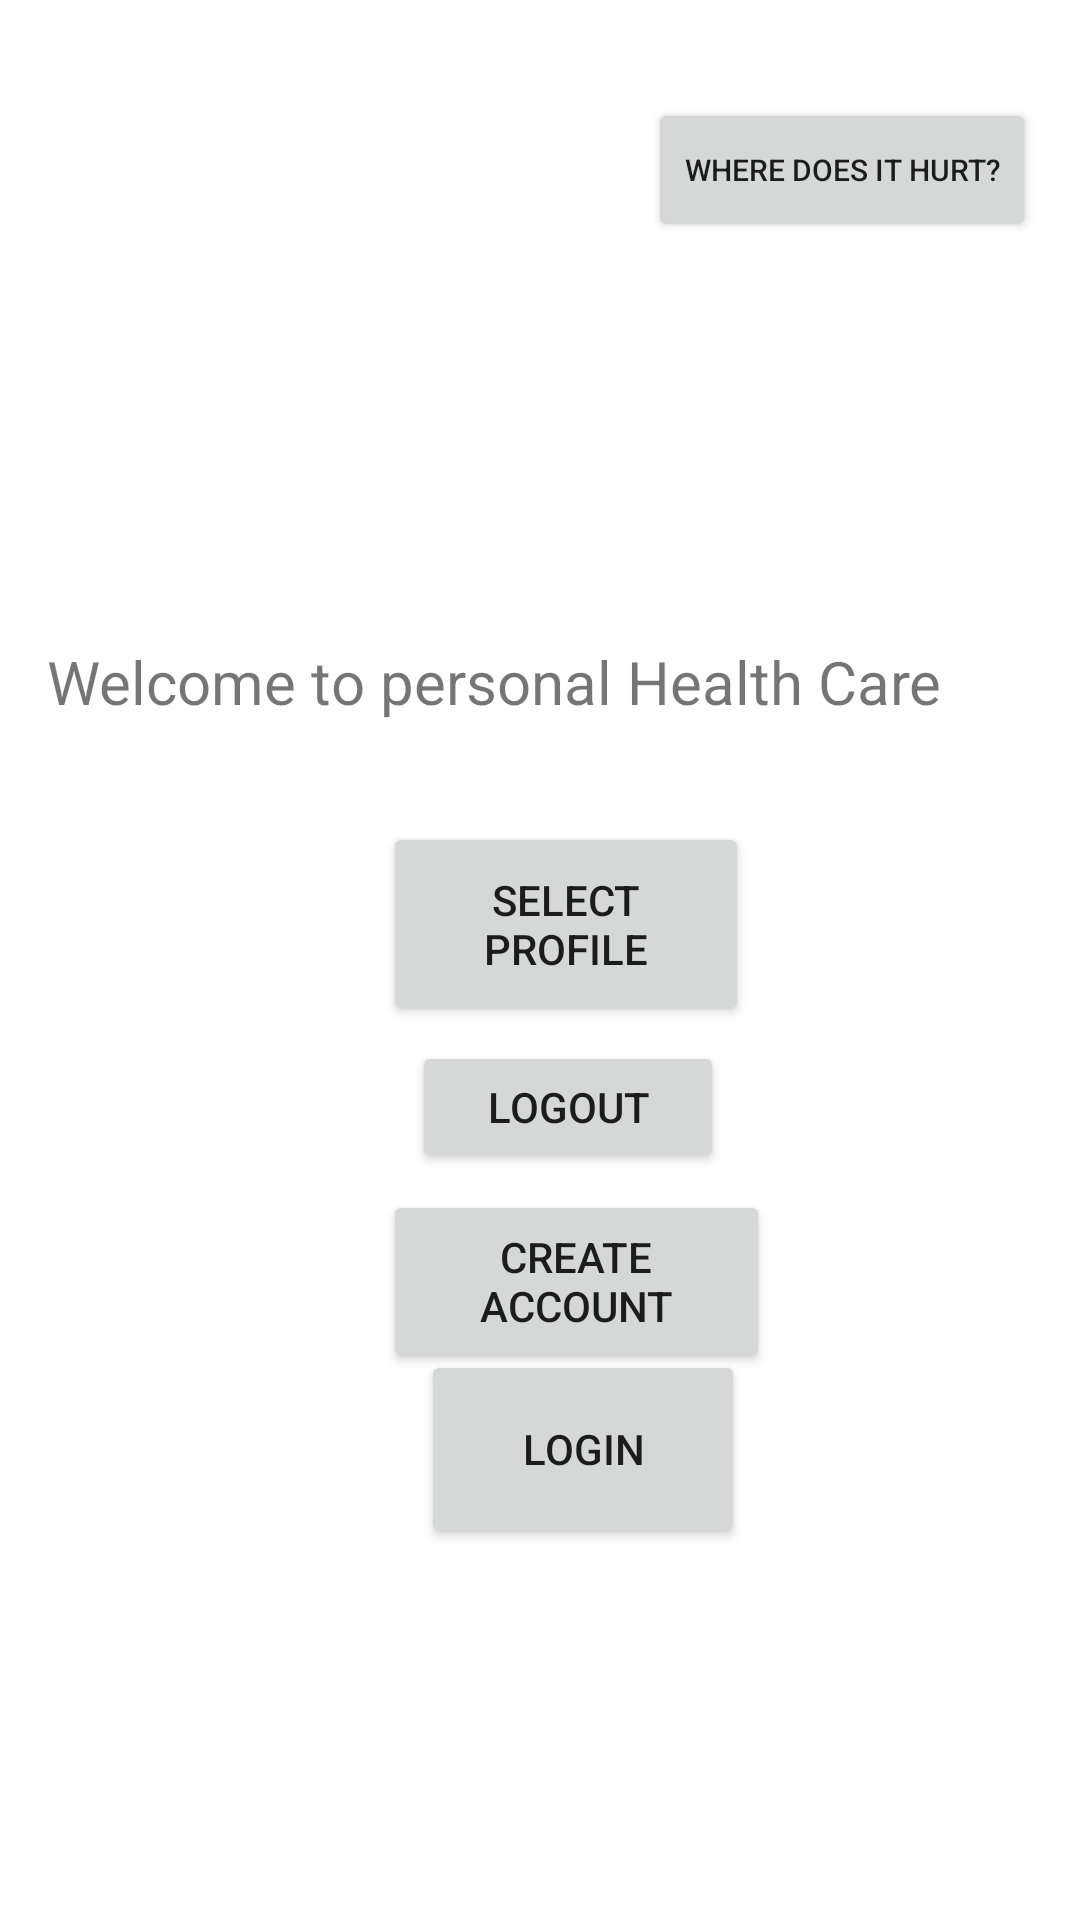

Android layout source for this screen:
<!-- AndroidManifest.xml: application theme Theme.PersonalHealthcare -->
<!-- res/layout/activity_main.xml -->
<?xml version="1.0" encoding="utf-8"?>
<androidx.constraintlayout.widget.ConstraintLayout xmlns:android="http://schemas.android.com/apk/res/android"
    xmlns:app="http://schemas.android.com/apk/res-auto"
    xmlns:tools="http://schemas.android.com/tools"
    android:layout_width="match_parent"
    android:layout_height="match_parent"
    tools:context=".application.MainActivity">

    <TextView
        android:id="@+id/main_welcome"
        android:layout_width="329dp"
        android:layout_height="48dp"
        android:text="@string/main_welcome_default"
        android:textSize="20sp"
        app:layout_constraintBottom_toBottomOf="parent"
        app:layout_constraintLeft_toLeftOf="parent"
        app:layout_constraintRight_toRightOf="parent"
        app:layout_constraintTop_toTopOf="parent"
        app:layout_constraintVertical_bias="0.361" />

    <Button
        android:id="@+id/main_select_profile_btn"
        android:layout_width="122dp"
        android:layout_height="68dp"
        android:clickable="true"
        android:text="Select profile"
        app:layout_constraintBottom_toBottomOf="parent"
        app:layout_constraintEnd_toEndOf="parent"
        app:layout_constraintHorizontal_bias="0.536"
        app:layout_constraintStart_toStartOf="parent"
        app:layout_constraintTop_toTopOf="parent"
        app:layout_constraintVertical_bias="0.479" />

    <Button
        android:id="@+id/main_log_out_btn"
        android:layout_width="104dp"
        android:layout_height="44dp"
        android:clickable="true"
        android:text="Logout"
        app:layout_constraintBottom_toBottomOf="parent"
        app:layout_constraintEnd_toEndOf="parent"
        app:layout_constraintHorizontal_bias="0.536"
        app:layout_constraintStart_toStartOf="parent"
        app:layout_constraintTop_toTopOf="parent"
        app:layout_constraintVertical_bias="0.582" />

    <Button
        android:id="@+id/main_create_account_btn"
        android:layout_width="129dp"
        android:layout_height="61dp"
        android:clickable="true"
        android:onClick="createAccount"
        android:text="Create account"
        app:layout_constraintBottom_toBottomOf="parent"
        app:layout_constraintEnd_toEndOf="parent"
        app:layout_constraintHorizontal_bias="0.553"
        app:layout_constraintStart_toStartOf="parent"
        app:layout_constraintTop_toTopOf="parent"
        app:layout_constraintVertical_bias="0.685" />

    <Button
        android:id="@+id/button2"
        android:layout_width="wrap_content"
        android:layout_height="wrap_content"
        android:clickable="true"
        android:onClick="searchSymptom"
        android:text="Where does it hurt?"
        android:textSize="10sp"
        app:layout_constraintBottom_toBottomOf="parent"
        app:layout_constraintEnd_toEndOf="parent"
        app:layout_constraintHorizontal_bias="0.937"
        app:layout_constraintStart_toStartOf="parent"
        app:layout_constraintTop_toTopOf="parent"
        app:layout_constraintVertical_bias="0.055" />

    <Button
        android:id="@+id/openLoginBtn"
        android:layout_width="108dp"
        android:layout_height="66dp"
        android:layout_marginBottom="124dp"

        android:text="Login"
        app:layout_constraintBottom_toBottomOf="parent"
        app:layout_constraintEnd_toEndOf="parent"
        app:layout_constraintHorizontal_bias="0.557"
        app:layout_constraintStart_toStartOf="parent"
        app:layout_constraintVertical_bias="0.189" />

</androidx.constraintlayout.widget.ConstraintLayout>
<!-- resources referenced by this layout -->
<resources>
  <string name="main_welcome_default">"Welcome to personal Health Care"</string>
  <style name="Theme.PersonalHealthcare" parent="Theme.MaterialComponents.DayNight.DarkActionBar">
          
          <item name="colorPrimary">@color/purple_500</item>
          <item name="colorPrimaryVariant">@color/purple_700</item>
          <item name="colorOnPrimary">@color/white</item>
          
          <item name="colorSecondary">@color/teal_200</item>
          <item name="colorSecondaryVariant">@color/teal_700</item>
          <item name="colorOnSecondary">@color/black</item>
          
          <item name="android:statusBarColor" tools:targetApi="l">?attr/colorPrimaryVariant</item>
          
      </style>
  <!-- not gathered from this repository: default colours our renderer supplied (Android Studio template values) -->
  <color name="purple_500">#FF6200EE</color>
  <color name="purple_700">#FF3700B3</color>
  <color name="teal_200">#FF03DAC5</color>
  <color name="teal_700">#FF018786</color>
  <color name="black">#FF000000</color>
  <color name="white">#FFFFFFFF</color>
</resources>
